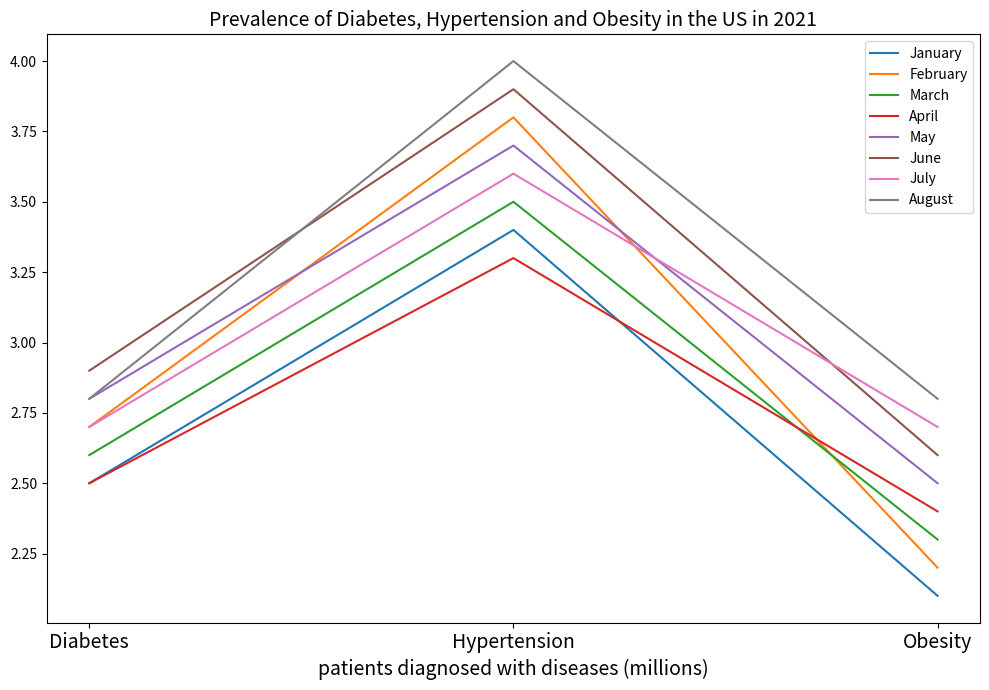

The script that saved this image: (Note: this script raises an exception after producing the figure.)

import matplotlib.pyplot as plt
data = {'January':[2.5,3.4,2.1],'February':[2.7,3.8,2.2],'March':[2.6,3.5,2.3],'April':[2.5,3.3,2.4],'May':[2.8,3.7,2.5],'June':[2.9,3.9,2.6],'July':[2.7,3.6,2.7],'August':[2.8,4.0,2.8]}
fig = plt.figure(figsize=(10,7))
ax = fig.add_subplot(111)
for i in data:
    ax.plot(data[i],label=i)
ax.set_title('Prevalence of Diabetes, Hypertension and Obesity in the US in 2021',fontsize=14)
ax.set_xlabel('patients diagnosed with diseases (millions)',fontsize=14)
ax.set_xticks([0,1,2])
ax.set_xticklabels(['Diabetes','Hypertension','Obesity'], fontsize=14,rotation=0)
ax.legend()
plt.tight_layout()
plt.savefig('line chart/png/287.png')
plt.clf()
